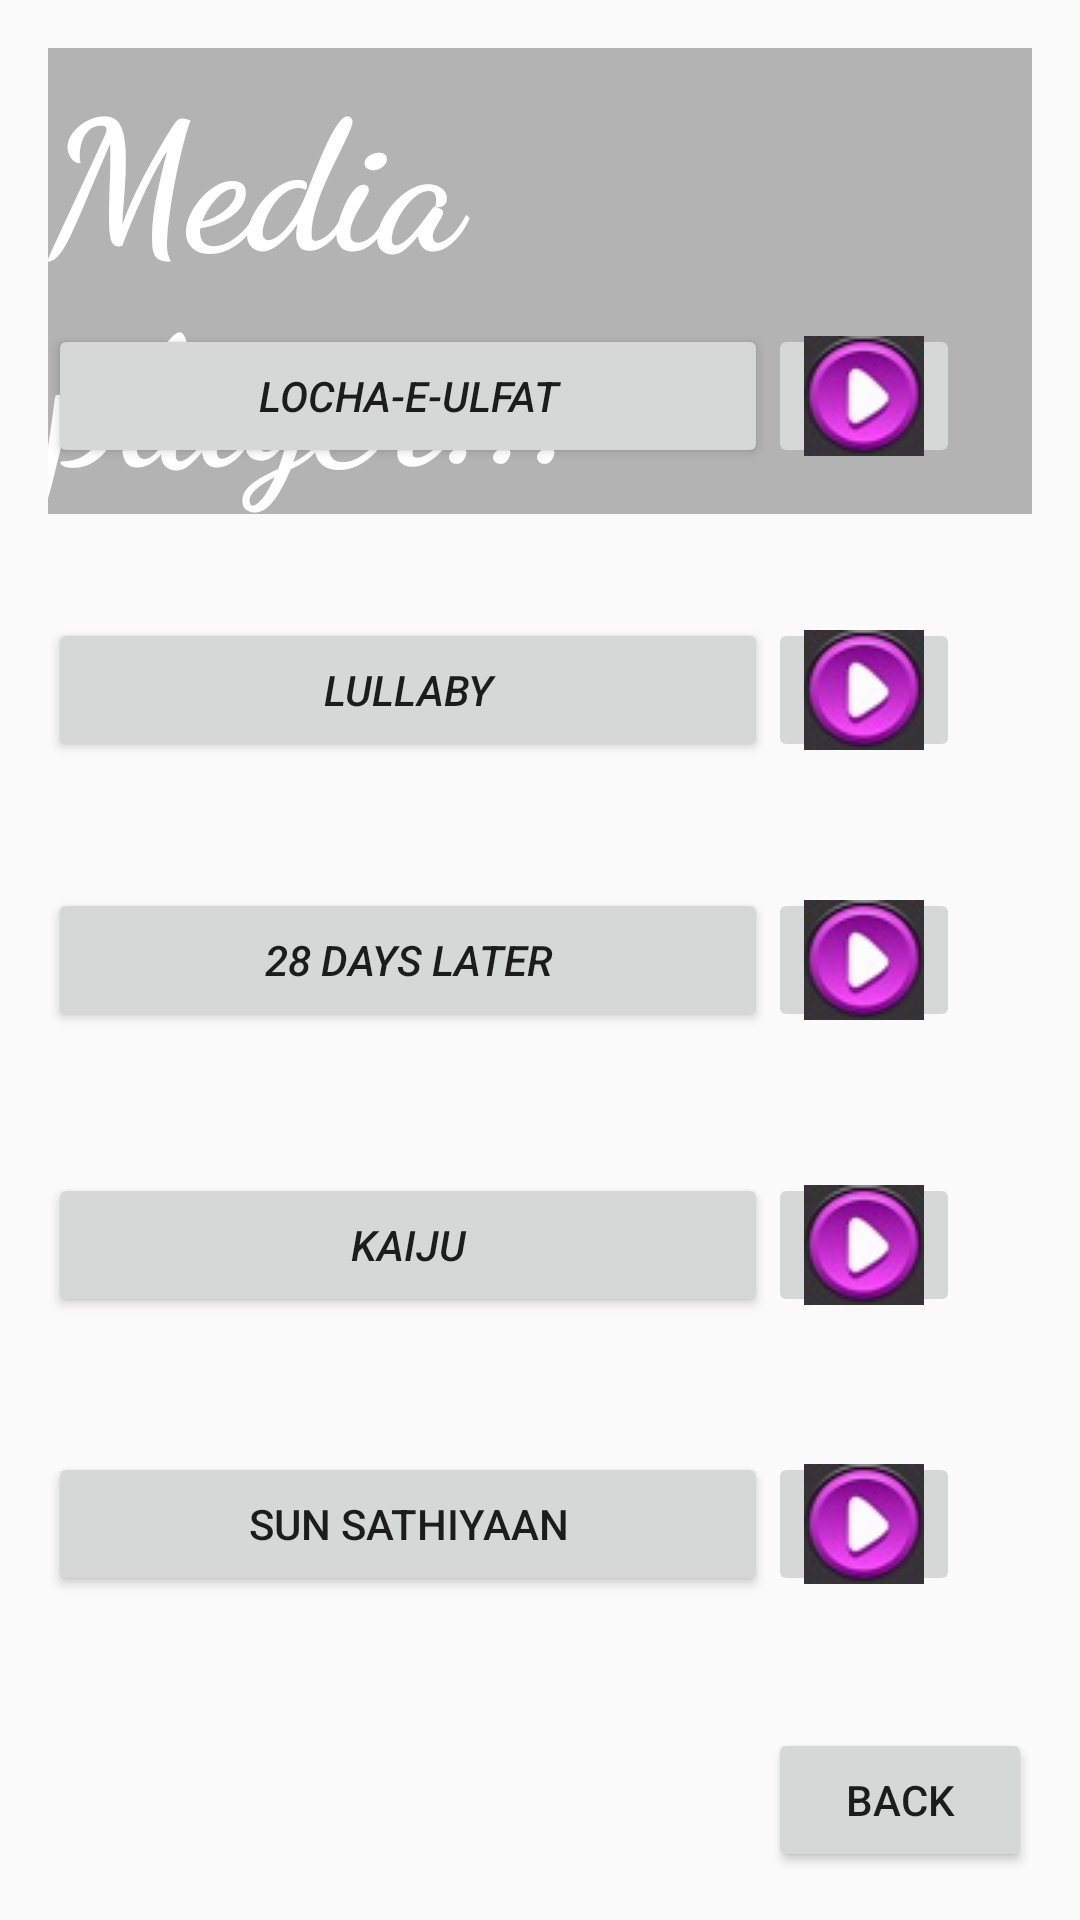

Layout XML and referenced resources for this Android screen:
<!-- AndroidManifest.xml: application theme Theme.MegaSuit -->
<!-- res/layout/activity_seventeen.xml -->
<?xml version="1.0" encoding="utf-8"?>
<RelativeLayout
    xmlns:android="http://schemas.android.com/apk/res/android"
    xmlns:tools="http://schemas.android.com/tools"
    xmlns:app="http://schemas.android.com/apk/res-auto"
    android:id="@+id/main"
    android:layout_width="match_parent"
    android:layout_height="match_parent"
    android:paddingBottom="16dp"
    android:paddingLeft="16dp"
    android:paddingRight="16dp"
    android:paddingTop="16dp"
    android:background="@drawable/mp"
    tools:context=".Seventeen">

    <TextView
        android:layout_width="match_parent"
        android:layout_height="wrap_content"
        android:textAppearance="?android:attr/textAppearanceLarge"
        android:text="Media player..."
        android:textSize="60sp"
        android:fontFamily="cursive"
        android:id="@+id/textView7s"
        android:layout_alignParentTop="true"
        android:layout_alignParentStart="true"
        android:textColor="#ffffff"
        android:shadowColor="#6f6f6f"
        android:textStyle="bold"
        android:background="#49000000" />

    <Button
        android:layout_width="match_parent"
        android:layout_height="wrap_content"
        android:text="Locha-E-Ulfat"
        android:id="@+id/button53s"
        android:layout_above="@+id/button54s"
        android:layout_marginBottom="50dp"
        android:layout_toStartOf="@+id/button58s"
        android:textStyle="italic" />

    <Button
        android:layout_width="match_parent"
        android:layout_height="wrap_content"
        android:text="Lullaby"
        android:id="@+id/button54s"
        android:layout_marginBottom="42dp"
        android:layout_above="@+id/button55s"
        android:layout_alignParentStart="true"
        android:layout_alignEnd="@+id/button53s"
        android:textStyle="italic" />

    <Button
        android:layout_width="match_parent"
        android:layout_height="wrap_content"
        android:text="28 days later"
        android:id="@+id/button55s"
        android:layout_centerVertical="true"
        android:layout_alignParentStart="true"
        android:layout_alignEnd="@+id/button54s"
        android:textStyle="italic" />

    <Button
        android:layout_width="match_parent"
        android:layout_height="wrap_content"
        android:text="Kaiju"
        android:id="@+id/button56s"
        android:layout_marginTop="47dp"
        android:layout_below="@+id/button55s"
        android:layout_alignParentStart="true"
        android:layout_alignEnd="@+id/button55s"
        android:textStyle="italic" />

    <Button
        android:layout_width="match_parent"
        android:layout_height="wrap_content"
        android:text="Sun Sathiyaan"
        android:id="@+id/button57s"
        android:layout_marginTop="45dp"
        android:layout_below="@+id/button56s"
        android:layout_alignParentStart="true"
        android:layout_alignEnd="@+id/button56s" />

    <Button
        android:layout_width="wrap_content"
        android:layout_height="wrap_content"
        android:text="Back"
        android:id="@+id/button58s"
        android:layout_alignParentBottom="true"
        android:layout_alignParentEnd="true" />

    <ImageButton
        android:layout_width="wrap_content"
        android:layout_height="wrap_content"
        android:id="@+id/imageButton2s"
        android:layout_alignBottom="@+id/button53s"
        android:layout_toEndOf="@+id/button53s"
        android:src="@drawable/off"

        android:layout_alignTop="@+id/button53s" />

    <ImageButton
        android:layout_width="wrap_content"
        android:layout_height="wrap_content"
        android:id="@+id/imageButton3s"
        android:layout_alignBottom="@+id/button54s"
        android:layout_toEndOf="@+id/button54s"
        android:src="@drawable/off"
        android:layout_alignTop="@+id/button54s" />

    <ImageButton
        android:layout_width="wrap_content"
        android:layout_height="wrap_content"
        android:id="@+id/imageButton4s"
        android:layout_alignBottom="@+id/button55s"
        android:layout_toEndOf="@+id/button55s"
        android:src="@drawable/off"
        android:layout_alignTop="@+id/button55s" />

    <ImageButton
        android:layout_width="wrap_content"
        android:layout_height="wrap_content"
        android:id="@+id/imageButton5s"
        android:layout_alignBottom="@+id/button56s"
        android:layout_toEndOf="@+id/button56s"
        android:src="@drawable/off"
        android:layout_alignTop="@+id/button56s" />

    <ImageButton
        android:layout_width="wrap_content"
        android:layout_height="wrap_content"
        android:id="@+id/imageButton6s"
        android:layout_alignBottom="@+id/button57s"
        android:layout_toEndOf="@+id/button57s"
        android:src="@drawable/off"
        android:layout_alignTop="@+id/button57s" />

</RelativeLayout>
<!-- resources referenced by this layout -->
<resources>
  <!-- drawable off: jpg bitmap (drawable, 3435 bytes) -->
  <style name="Theme.MegaSuit" parent="Base.Theme.MegaSuit" />
  <style name="Base.Theme.MegaSuit" parent="Theme.AppCompat.DayNight.NoActionBar">
          
          
      </style>
</resources>
